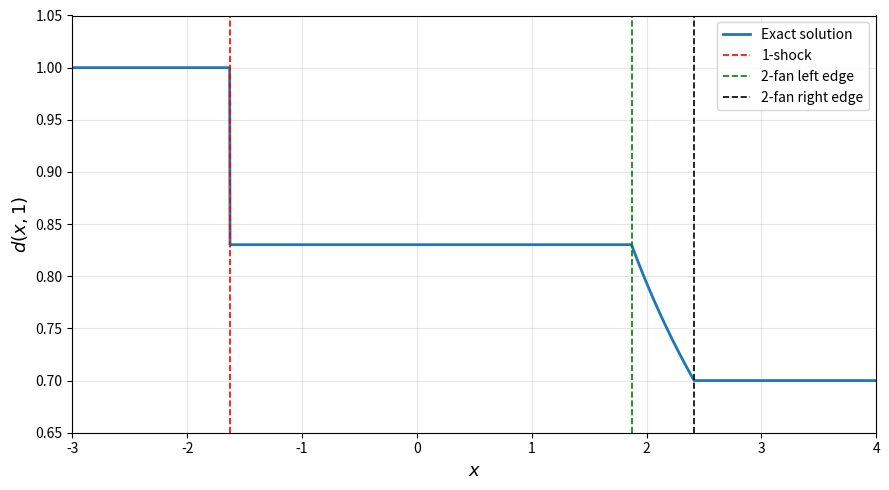
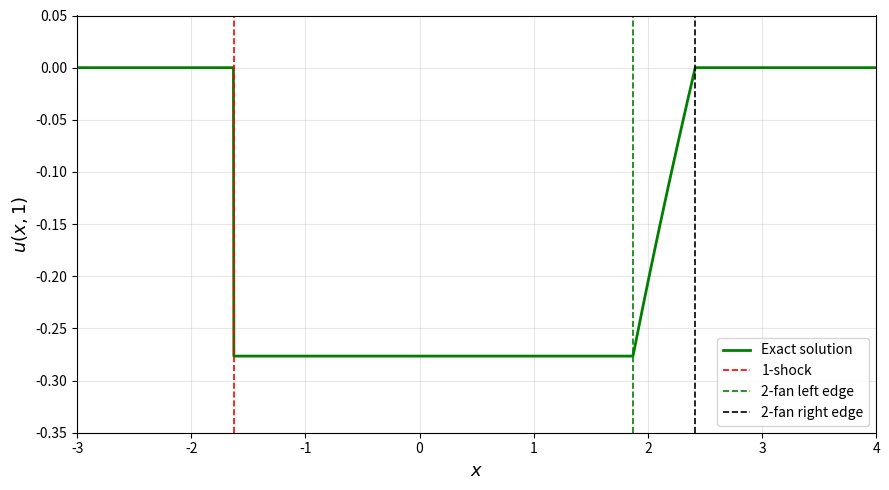

Recreate these plots in Python, in order.
import numpy as np
import matplotlib.pyplot as plt

# Exact solution for deformation gradient d
dL = 1.0
d_star = 0.830282
dR = 0.7
s1 = -1.629421
x_fan_left = 1.869290
x_fan_right = 2.414726

x = np.linspace(-3.0, 4.0, 2000)


d_exact = np.zeros_like(x)

# left state
mask1 = x < s1
d_exact[mask1] = dL

# intermediate state
mask2 = (x >= s1) & (x < x_fan_left)
d_exact[mask2] = d_star

# rarefaction fan
mask3 = (x >= x_fan_left) & (x <= x_fan_right)
d_exact[mask3] = (np.sqrt(2.0) / x[mask3])**(2.0 / 3.0)

# right state
mask4 = x > x_fan_right
d_exact[mask4] = dR


plt.figure(figsize=(9, 5))
plt.plot(x, d_exact, linewidth=2, label="Exact solution")
plt.axvline(s1, color='red', linestyle='--', linewidth=1.2, label='1-shock')
plt.axvline(x_fan_left, color='green', linestyle='--', linewidth=1.2, label='2-fan left edge')
plt.axvline(x_fan_right, color='black', linestyle='--', linewidth=1.2, label='2-fan right edge')
plt.xlabel(r'$x$', fontsize=13)
plt.ylabel(r'$d(x,1)$', fontsize=13)


plt.xlim(-3, 4)
plt.ylim(0.65, 1.05)

plt.grid(True, alpha=0.3)
plt.legend()
plt.tight_layout()




# Exact solution for velocity variable v
uL = 0.0
u_star = -0.276542
uR = 0.0
dR = 0.7

s1 = -1.629421
x_fan_left = 1.869290
x_fan_right = 2.414726

# Since t = 1, xi = x
x = np.linspace(-3.0, 4.0, 2000)


u_exact = np.zeros_like(x)

# left state
mask1 = x < s1
u_exact[mask1] = uL

# intermediate state
mask2 = (x >= s1) & (x < x_fan_left)
u_exact[mask2] = u_star

# rarefaction fan
mask3 = (x >= x_fan_left) & (x <= x_fan_right)

# First compute d(x) inside the fan
d_fan = (np.sqrt(2.0) / x[mask3])**(2.0 / 3.0)

# Then compute u(x) from the 2-rarefaction formula
u_exact[mask3] = 2.0 * np.sqrt(2.0) * (d_fan**(-0.5) - dR**(-0.5))

# right state
mask4 = x > x_fan_right
u_exact[mask4] = uR



# Plot
plt.figure(figsize=(9, 5))
plt.plot(x, u_exact,color= 'green', linewidth=2, label="Exact solution")
plt.axvline(s1, color='red', linestyle='--', linewidth=1.2, label='1-shock')
plt.axvline(x_fan_left, color='green', linestyle='--', linewidth=1.2, label='2-fan left edge')
plt.axvline(x_fan_right, color='black', linestyle='--', linewidth=1.2, label='2-fan right edge')
plt.xlabel(r'$x$', fontsize=13)
plt.ylabel(r'$u(x,1)$', fontsize=13)


plt.xlim(-3, 4)
plt.ylim(-0.35, 0.05)

plt.grid(True, alpha=0.3)
plt.legend()
plt.tight_layout()
plt.show()
